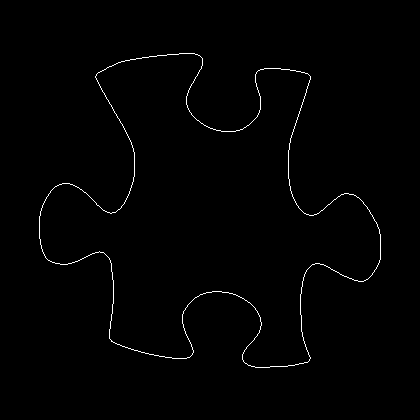

Values plotted in this chart, from the file beside it:
39, 216
39, 217
39, 218
39, 219
39, 220
39, 221
39, 222
39, 223
39, 224
39, 225
39, 226
39, 227
39, 228
39, 229
39, 230
39, 231
39, 232
39, 233
39, 234
39, 235
39, 236
39, 237
39, 238
40, 239
40, 240
40, 241
40, 242
40, 243
40, 244
41, 245
41, 246
41, 247
41, 248
42, 249
42, 250
42, 251
43, 252
43, 253
44, 254
44, 255
45, 256
45, 257
46, 258
47, 259
48, 260
49, 260
50, 261
51, 261
52, 262
53, 262
54, 262
55, 263
56, 263
57, 263
58, 263
59, 263
60, 264
61, 264
62, 264
63, 264
64, 264
... 1,424 more rows
